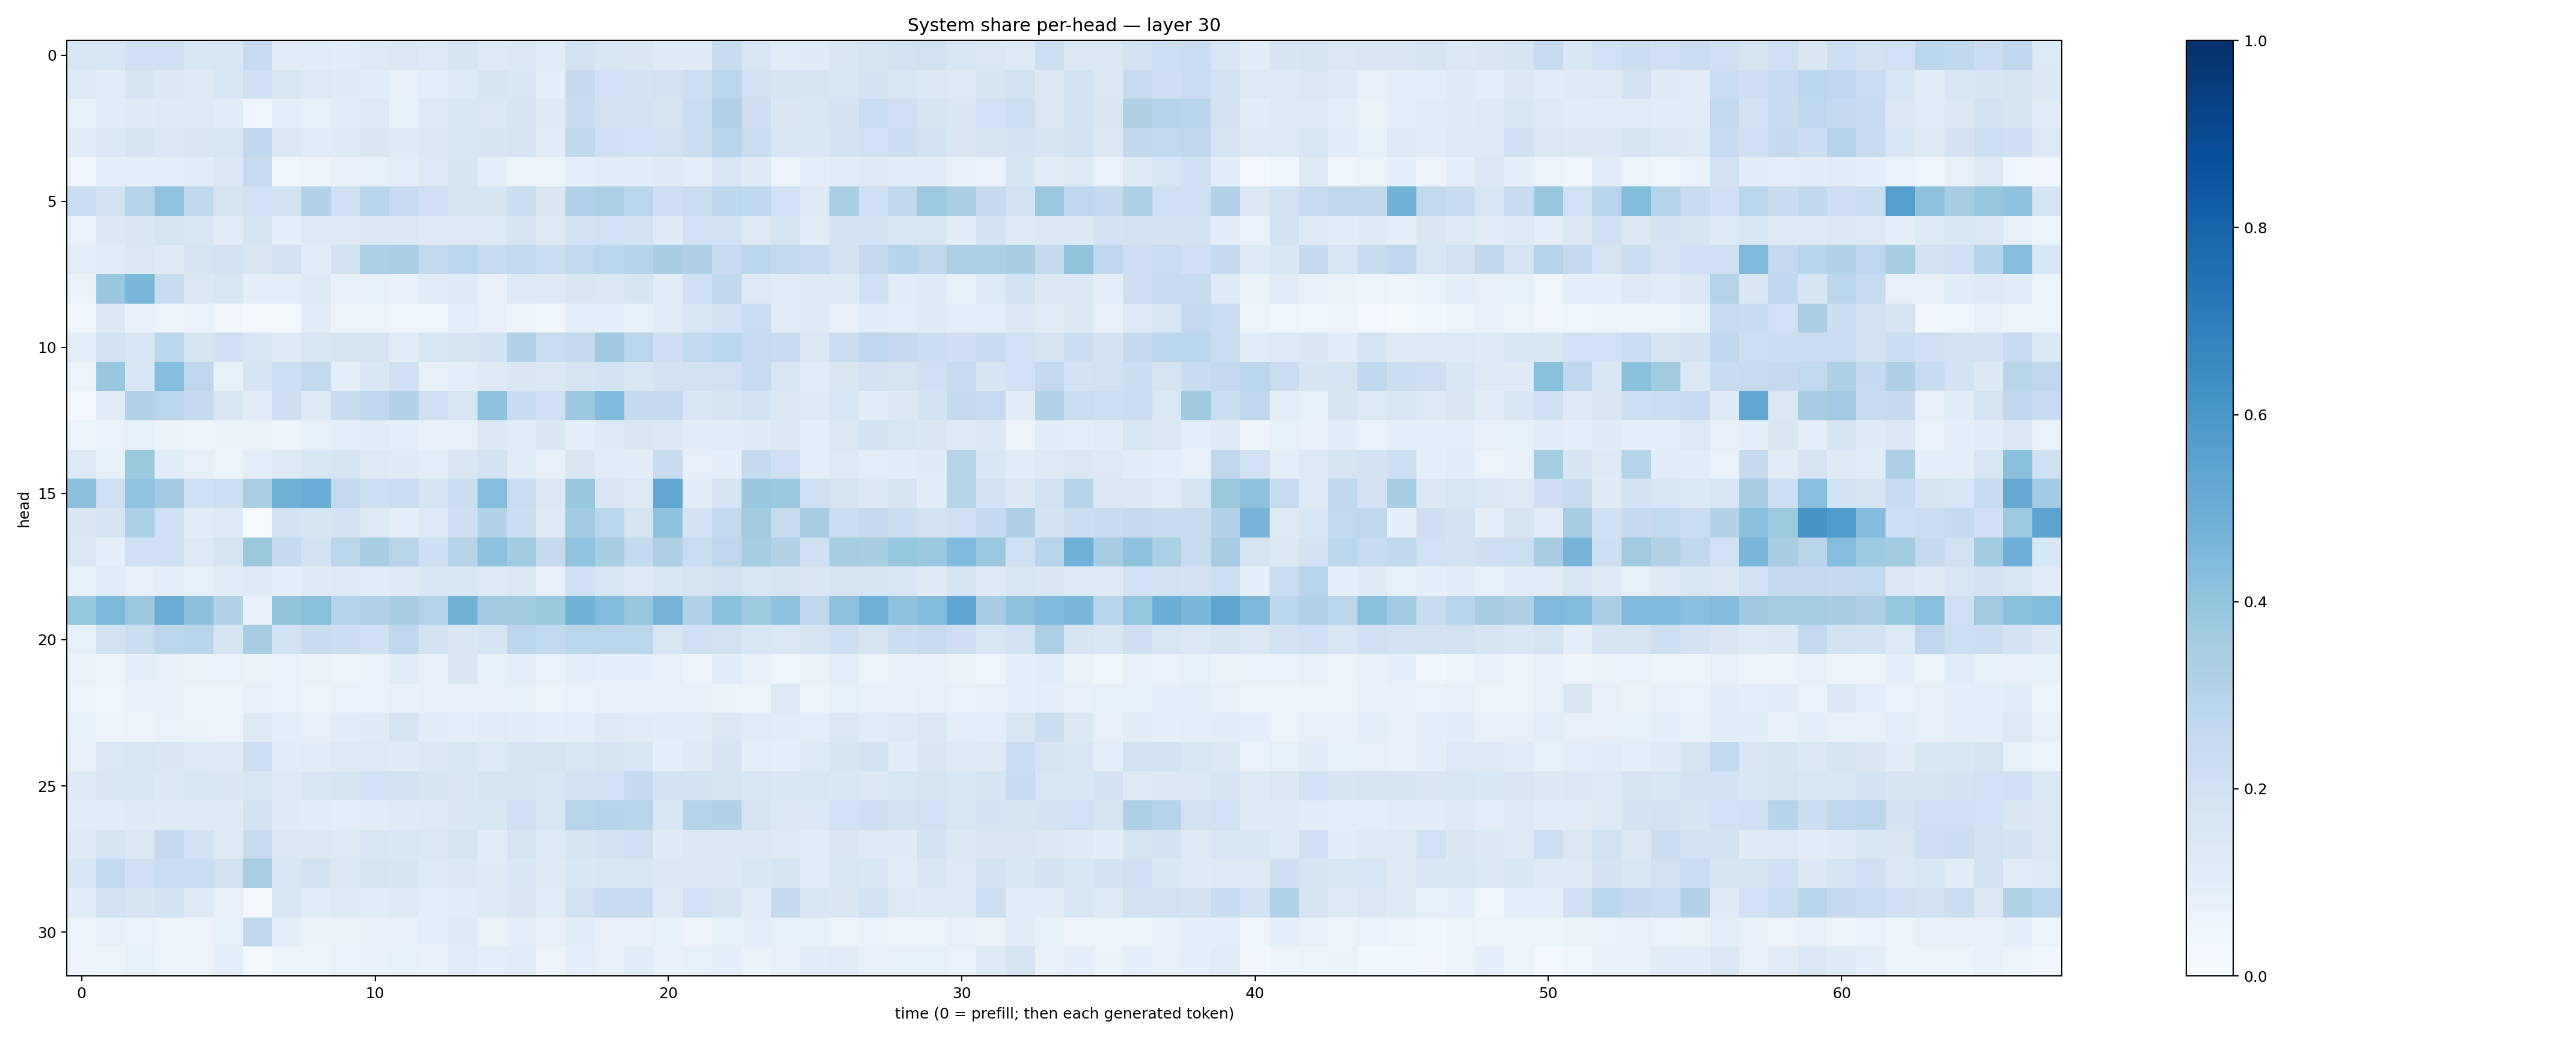

Values plotted in this chart, from the file beside it:
0.15961076, 0.16258846, 0.20613188, 0.20556268, 0.15333648, 0.15664488, 0.24972816, 0.11271759, 0.1134769, 0.104095064, 0.13049287, 0.14712682, 0.13570048, 0.1649773, 0.13102745, 0.14546548, 0.11610749, 0.18779336, 0.15600409, 0.15003933, 0.11821848, 0.12099788, 0.23449105, 0.15641102
0.1353, 0.1157, 0.1669, 0.1391, 0.1251, 0.1537, 0.2041, 0.1629, 0.1275, 0.1174, 0.1081, 0.07862, 0.1, 0.1356, 0.1704, 0.1535, 0.09001, 0.2512, 0.2012, 0.181, 0.1914, 0.2175, 0.2854, 0.1973
0.08371, 0.1047, 0.1185, 0.1236, 0.1228, 0.1073, 0.04535, 0.09239, 0.08528, 0.1102, 0.1254, 0.08269, 0.1327, 0.1541, 0.1473, 0.1722, 0.1238, 0.2383, 0.1972, 0.1936, 0.177, 0.2293, 0.3173, 0.2131
0.1106, 0.1389, 0.1684, 0.1459, 0.1506, 0.1592, 0.2674, 0.1447, 0.112, 0.1193, 0.1505, 0.1179, 0.1467, 0.1573, 0.1647, 0.1767, 0.1023, 0.2715, 0.2095, 0.2017, 0.1975, 0.2232, 0.2959, 0.2312
0.04569, 0.08995, 0.08993, 0.08676, 0.1056, 0.1442, 0.2455, 0.04585, 0.05017, 0.0763, 0.08506, 0.09997, 0.1343, 0.1647, 0.08885, 0.06014, 0.0529, 0.09605, 0.108, 0.1075, 0.1249, 0.09486, 0.1565, 0.1183
0.2292, 0.1923, 0.3034, 0.4047, 0.2695, 0.1771, 0.2026, 0.195, 0.3138, 0.2095, 0.2893, 0.2475, 0.204, 0.1792, 0.1676, 0.225, 0.152, 0.3189, 0.3289, 0.2864, 0.2119, 0.2279, 0.2777, 0.2681
0.0688, 0.1377, 0.1504, 0.1787, 0.1582, 0.111, 0.1788, 0.0879, 0.1319, 0.1275, 0.1465, 0.1459, 0.1302, 0.1273, 0.136, 0.1732, 0.1276, 0.1944, 0.2, 0.1849, 0.1174, 0.1999, 0.193, 0.1301
0.09962, 0.1153, 0.147, 0.1321, 0.1728, 0.1978, 0.1517, 0.1913, 0.114, 0.1935, 0.331, 0.3357, 0.2621, 0.2813, 0.2424, 0.2654, 0.2246, 0.2641, 0.2818, 0.3019, 0.3469, 0.3203, 0.2499, 0.2816
0.06556, 0.3843, 0.4597, 0.2418, 0.1437, 0.1597, 0.09187, 0.09849, 0.1237, 0.07753, 0.08539, 0.07594, 0.1116, 0.1183, 0.07038, 0.132, 0.1269, 0.1515, 0.1445, 0.1657, 0.1147, 0.2036, 0.2712, 0.1285
0.03591, 0.1388, 0.07228, 0.05722, 0.06712, 0.03237, 0.008865, 0.02313, 0.1102, 0.05611, 0.05527, 0.04003, 0.04634, 0.0905, 0.0713, 0.05734, 0.03857, 0.101, 0.09665, 0.08546, 0.1156, 0.155, 0.1895, 0.2331
0.08849, 0.1949, 0.159, 0.2818, 0.168, 0.2065, 0.1563, 0.1239, 0.1632, 0.1743, 0.1774, 0.1128, 0.1608, 0.1756, 0.1848, 0.3203, 0.2331, 0.2542, 0.3705, 0.2848, 0.2138, 0.2651, 0.2878, 0.2482
0.06039, 0.3861, 0.154, 0.4297, 0.2755, 0.08358, 0.1662, 0.2156, 0.263, 0.09646, 0.1551, 0.2042, 0.07926, 0.1007, 0.1279, 0.1497, 0.1483, 0.1796, 0.186, 0.1536, 0.193, 0.1917, 0.1986, 0.2434
0.03022, 0.1097, 0.3157, 0.2823, 0.2563, 0.1568, 0.112, 0.213, 0.1362, 0.2346, 0.2683, 0.3138, 0.2081, 0.1617, 0.4099, 0.2406, 0.2079, 0.3789, 0.4422, 0.2611, 0.2606, 0.1541, 0.1768, 0.1911
0.05289, 0.06876, 0.08578, 0.06568, 0.06087, 0.06509, 0.06641, 0.05044, 0.08312, 0.09373, 0.1163, 0.09031, 0.07143, 0.07923, 0.1477, 0.1075, 0.1522, 0.09226, 0.1244, 0.1512, 0.1479, 0.1073, 0.115, 0.1204
0.1365, 0.08337, 0.3774, 0.1145, 0.07896, 0.06035, 0.09411, 0.1286, 0.1634, 0.165, 0.1265, 0.1188, 0.09744, 0.1486, 0.1933, 0.1135, 0.07582, 0.1514, 0.1141, 0.1031, 0.2395, 0.07964, 0.09236, 0.2566
0.4142, 0.2095, 0.4028, 0.357, 0.2099, 0.2182, 0.3381, 0.4919, 0.504, 0.2598, 0.2186, 0.2289, 0.1697, 0.2212, 0.4298, 0.2309, 0.1456, 0.3828, 0.1504, 0.1303, 0.5308, 0.1092, 0.1715, 0.3875
0.1512, 0.1681, 0.3303, 0.2067, 0.1142, 0.1348, 0.004079, 0.1847, 0.1788, 0.1821, 0.1361, 0.08678, 0.1346, 0.2133, 0.3153, 0.2209, 0.1306, 0.3642, 0.2789, 0.1771, 0.4085, 0.1809, 0.2619, 0.3583
0.1424, 0.09094, 0.2032, 0.2108, 0.1366, 0.1754, 0.3758, 0.2555, 0.19, 0.2884, 0.3464, 0.2931, 0.2127, 0.3002, 0.4119, 0.3649, 0.2536, 0.4051, 0.3424, 0.2569, 0.3243, 0.2343, 0.2738, 0.3524
0.08254, 0.1136, 0.07899, 0.09775, 0.08334, 0.1115, 0.1238, 0.08679, 0.1186, 0.1266, 0.1106, 0.1226, 0.1531, 0.161, 0.1344, 0.1424, 0.08084, 0.2106, 0.1565, 0.1312, 0.159, 0.1746, 0.1985, 0.1598
0.3934, 0.4552, 0.3761, 0.5015, 0.4179, 0.3094, 0.07138, 0.3987, 0.4251, 0.3035, 0.318, 0.3438, 0.3049, 0.4785, 0.3654, 0.3647, 0.3761, 0.479, 0.4407, 0.39, 0.4723, 0.311, 0.4212, 0.3736
0.08574, 0.1937, 0.2273, 0.279, 0.2931, 0.1648, 0.3428, 0.1875, 0.2418, 0.2241, 0.2046, 0.2767, 0.1907, 0.1489, 0.1693, 0.2811, 0.2633, 0.2862, 0.2846, 0.2864, 0.1629, 0.2081, 0.1982, 0.1533
0.06375, 0.05568, 0.09364, 0.08046, 0.06278, 0.06853, 0.06613, 0.06896, 0.06443, 0.05248, 0.06645, 0.1062, 0.08132, 0.1523, 0.08582, 0.08774, 0.06713, 0.09411, 0.0885, 0.08826, 0.07671, 0.05608, 0.1088, 0.07164
0.05862, 0.04096, 0.07534, 0.07212, 0.05276, 0.05412, 0.074, 0.06807, 0.05988, 0.06824, 0.07003, 0.0781, 0.07981, 0.08022, 0.08174, 0.08355, 0.06201, 0.07025, 0.07534, 0.07505, 0.07732, 0.07522, 0.06408, 0.06171
0.08572, 0.04838, 0.05693, 0.06882, 0.06408, 0.06233, 0.1283, 0.0907, 0.07915, 0.1042, 0.12, 0.174, 0.107, 0.09841, 0.1104, 0.1082, 0.09017, 0.1013, 0.1279, 0.1107, 0.1023, 0.1022, 0.1436, 0.1135
0.07241, 0.1465, 0.1609, 0.1504, 0.1342, 0.1302, 0.216, 0.1059, 0.1114, 0.1302, 0.1366, 0.119, 0.1407, 0.1595, 0.1333, 0.1693, 0.1731, 0.1599, 0.1778, 0.1538, 0.09231, 0.1185, 0.1688, 0.09888
0.1251, 0.151, 0.1549, 0.1399, 0.1604, 0.1515, 0.1639, 0.1318, 0.1605, 0.1653, 0.1993, 0.1987, 0.1711, 0.1505, 0.1737, 0.1795, 0.159, 0.1988, 0.2018, 0.2553, 0.1867, 0.1861, 0.1763, 0.1613
0.1087, 0.1146, 0.1223, 0.1199, 0.1235, 0.1243, 0.1893, 0.1203, 0.1085, 0.09973, 0.1096, 0.1231, 0.128, 0.1512, 0.1617, 0.2094, 0.1575, 0.2946, 0.3015, 0.2913, 0.1553, 0.3035, 0.3107, 0.1782
0.1196, 0.1779, 0.1431, 0.2603, 0.1882, 0.1315, 0.2451, 0.1432, 0.1419, 0.1273, 0.1589, 0.1533, 0.1481, 0.1778, 0.1157, 0.172, 0.1343, 0.1678, 0.1839, 0.2064, 0.119, 0.1373, 0.1438, 0.1396
0.1551, 0.2629, 0.2062, 0.2343, 0.2317, 0.1991, 0.3361, 0.1553, 0.1889, 0.1467, 0.1753, 0.1658, 0.1338, 0.1481, 0.1205, 0.1552, 0.1211, 0.155, 0.1609, 0.1636, 0.1437, 0.1448, 0.137, 0.1547
0.114, 0.1952, 0.1697, 0.1843, 0.1215, 0.08018, 0.009046, 0.1588, 0.1139, 0.1324, 0.1138, 0.1218, 0.09247, 0.107, 0.1319, 0.1509, 0.1078, 0.1972, 0.2421, 0.243, 0.1219, 0.1995, 0.17, 0.11
0.05157, 0.07451, 0.06807, 0.05443, 0.04761, 0.08262, 0.2698, 0.1002, 0.06419, 0.06459, 0.07371, 0.07553, 0.09207, 0.1201, 0.06635, 0.1011, 0.08091, 0.1067, 0.07662, 0.07444, 0.08447, 0.04828, 0.08366, 0.08914
0.04951, 0.05968, 0.08423, 0.06209, 0.05612, 0.08721, 0.01707, 0.06124, 0.05159, 0.06868, 0.07168, 0.08483, 0.07668, 0.1122, 0.0985, 0.1043, 0.04972, 0.09893, 0.08101, 0.1055, 0.07759, 0.08428, 0.093, 0.06512
